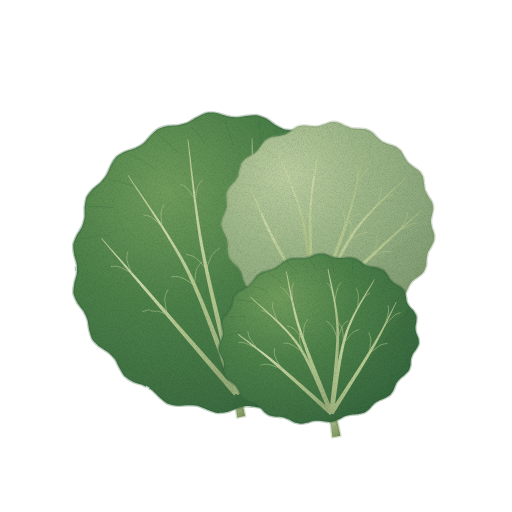
t = 0.00 s
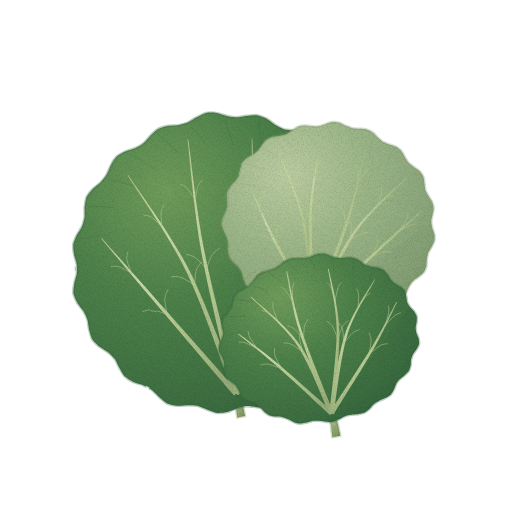
t = 1.43 s
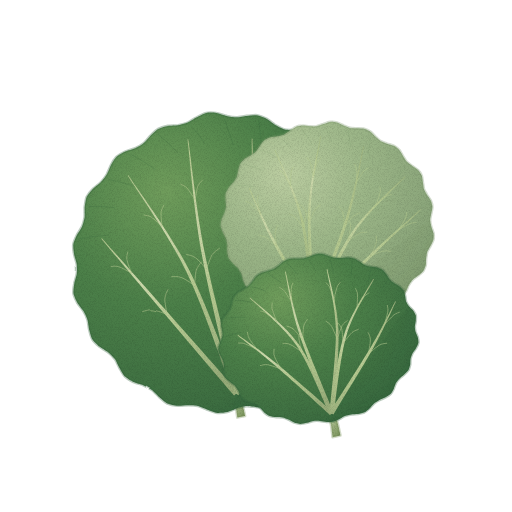
t = 2.85 s
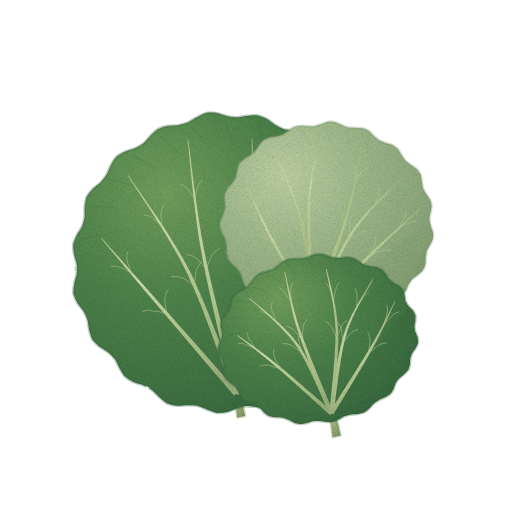
t = 3.80 s
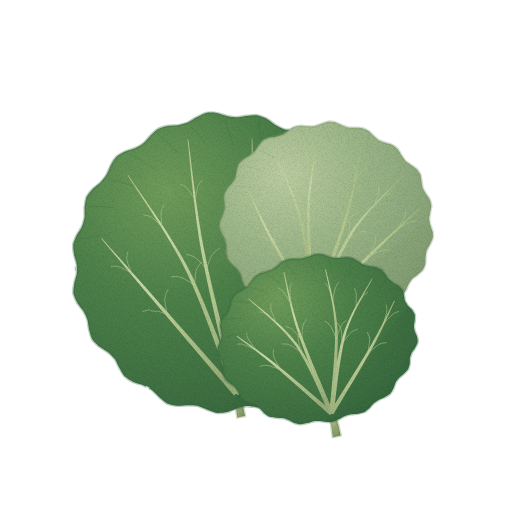
t = 4.75 s
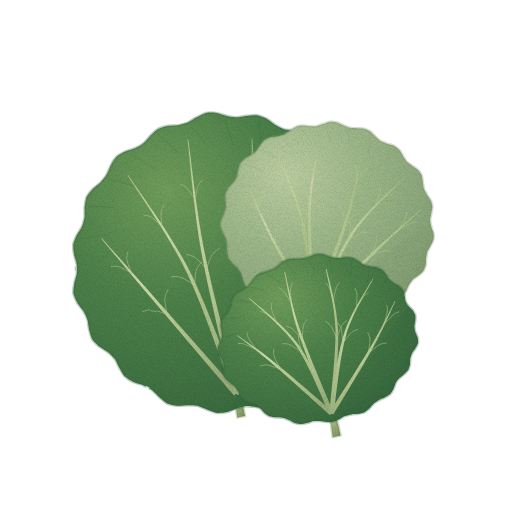
t = 6.18 s

The animated SVG that drew these frames (rendered in a browser with its animation timeline set to each time). Animation: 2 CSS @keyframes rules; one cycle of 7.60 s, repeats indefinitely.

<svg xmlns="http://www.w3.org/2000/svg" viewBox="0 0 512 512" role="img" aria-label="곰취 — 움직임, 윤곽 없는 수채" data-asset="watercolor-gomchwi-motion" data-food="gomchwi" data-style="watercolor" data-variant="motion" stroke-linecap="round" stroke-linejoin="round"><title>곰취</title><desc>둥글고 넓은 큰 잎 한 장 위에 작은 잎 두 장이 놓이고 굵은 연두색 잎맥이 방사형으로 퍼진다.</desc><style>[data-asset="watercolor-gomchwi-motion"] [data-part="leaf-2"]{transform-box:view-box;transform-origin:313.77768042720953px 311.1296759079288px;animation:watercolor-gomchwi-motion-m0 7.6s cubic-bezier(.37,0,.63,1) -1.064s infinite}[data-asset="watercolor-gomchwi-motion"] [data-part="leaf-3"]{transform-box:view-box;transform-origin:331.54482188033836px 413.4345602902903px;animation:watercolor-gomchwi-motion-m1 7.6s cubic-bezier(.37,0,.63,1) -4.636s infinite}@keyframes watercolor-gomchwi-motion-m0{0%,100%{rotate:0deg}25%{rotate:0.75deg}75%{rotate:-0.675deg}}@keyframes watercolor-gomchwi-motion-m1{0%,100%{rotate:0deg}25%{rotate:-0.6deg}75%{rotate:0.6deg}}@media (prefers-reduced-motion:reduce){[data-asset="watercolor-gomchwi-motion"] *{animation:none!important}}</style><defs><radialGradient id="watercolor-gomchwi-motion-g-stalk-soft" cx="0.3" cy="0.26" r="0.84"><stop offset="0" stop-color="#bacc9d"/><stop offset="0.45" stop-color="#96ac78"/><stop offset="0.86" stop-color="#849d66"/><stop offset="1" stop-color="#79935b"/></radialGradient><radialGradient id="watercolor-gomchwi-motion-g-leaf-soft" cx="0.3" cy="0.26" r="0.84"><stop offset="0" stop-color="#709d5c"/><stop offset="0.45" stop-color="#4c8049"/><stop offset="0.86" stop-color="#3d6e41"/><stop offset="1" stop-color="#33633c"/></radialGradient><clipPath id="watercolor-gomchwi-motion-clip0"><path d="M382.1 252.1 C382.6 254.2 382.9 259.8 382.7 262 C382.4 264.1 380.1 269.6 379.4 271.6 C378.8 273.7 377 279 376.7 281.1 C376.5 283.2 377 288.7 377.1 290.9 C377.2 293 378.1 298.9 377.8 301.1 C377.5 303.2 375.7 308.6 374.6 310.4 C373.5 312.3 369.1 316.7 367.7 318.4 C366.2 320.1 362.4 324.3 361.3 326.1 C360.3 328 358.7 333.2 358.1 335.3 C357.4 337.3 356.4 343.1 355.5 345.1 C354.6 347 351.4 351.7 349.9 353.2 C348.3 354.8 343.1 357.8 341.3 359 C339.5 360.3 334.7 363.3 333.2 364.8 C331.7 366.3 328.6 371 327.4 372.8 C326.2 374.6 323.4 380.1 322 381.8 C320.6 383.5 316.1 387.2 314.2 388.2 C312.2 389.2 306.2 390.5 304 391.1 C301.9 391.7 296.1 392.7 294.1 393.6 C292.1 394.4 287.4 397.4 285.6 398.6 C283.7 399.9 279.2 403.8 277.2 404.8 C275.3 405.9 269.8 407.8 267.6 408 C265.4 408.3 259.3 407.4 257 407.2 C254.8 407 249 406 246.8 406.1 C244.7 406.2 239.3 407.6 237.2 408.2 C235.1 408.9 229.5 411.5 227.3 412 C225.2 412.5 219.4 413.1 217.2 412.9 C215 412.6 209.5 410.4 207.4 409.7 C205.3 408.9 200.1 406.5 198 406 C195.9 405.5 190.3 405.2 188 405.2 C185.8 405.2 179.6 406 177.4 405.8 C175.1 405.6 169.3 404.4 167.4 403.5 C165.4 402.5 160.9 398.5 159.2 397 C157.6 395.5 153.6 391.1 151.9 389.9 C150.2 388.6 145.3 386.1 143.3 385.2 C141.3 384.4 135.4 382.9 133.4 382 C131.4 381 126.5 378.1 125 376.6 C123.4 375.1 120.6 369.9 119.5 368 C118.4 366.1 116.1 360.8 114.9 359.1 C113.6 357.4 109.7 353.6 108 352.3 C106.4 350.9 101 348 99.3 346.6 C97.6 345.2 93.4 341.1 92.3 339.3 C91.2 337.5 89.7 331.9 89.2 329.8 C88.7 327.7 88.1 321.9 87.5 319.9 C86.9 317.9 84.6 313 83.4 311.1 C82.3 309.3 78.4 304.7 77.3 302.8 C76.3 300.9 73.8 295.7 73.5 293.6 C73.1 291.5 73.9 285.7 74.3 283.5 C74.6 281.3 76.6 275.6 76.8 273.5 C77.1 271.4 77 266.1 76.7 264 C76.4 261.9 74.4 256.4 74.1 254.3 C73.7 252.2 73 246.5 73.3 244.5 C73.6 242.4 75.9 237.1 76.9 235.1 C77.8 233.2 81.2 228.4 82.1 226.4 C82.9 224.5 84.3 219.3 84.6 217.2 C84.9 215.1 84.5 209.2 84.7 207 C85 204.8 85.8 199 86.6 197 C87.5 195.1 91.2 190.6 92.8 189 C94.3 187.4 99.2 183.9 100.7 182.3 C102.2 180.8 105.6 176.5 106.7 174.6 C107.8 172.8 109.8 167.3 110.8 165.4 C111.8 163.4 114.8 158.4 116.3 156.9 C117.9 155.4 123.1 152.5 125.1 151.6 C127.2 150.6 133.2 149.1 135.2 148.2 C137.2 147.3 142 144.5 143.6 143.2 C145.3 141.8 148.9 137.3 150.5 135.7 C152 134.2 156.3 130 158.1 129 C160 127.9 165.7 126.3 167.8 125.9 C170 125.5 176.1 125.5 178.2 125.2 C180.4 124.8 185.7 123.5 187.7 122.6 C189.7 121.7 194.7 118.3 196.7 117.3 C198.7 116.2 204.1 113.4 206.2 112.9 C208.4 112.4 214.3 112.6 216.5 113 C218.7 113.3 224.5 115.5 226.7 115.9 C228.8 116.4 234.4 117.3 236.5 117.3 C238.7 117.3 244.4 116.1 246.7 115.9 C248.9 115.7 254.8 114.9 257 115.2 C259.1 115.5 264.6 117.7 266.5 118.7 C268.5 119.7 273.2 123.7 275 124.8 C276.9 125.9 281.8 128.6 283.8 129.2 C285.9 129.8 291.7 130.2 293.9 130.6 C296.2 131 302.3 131.7 304.3 132.5 C306.3 133.2 311.1 136.5 312.7 137.9 C314.3 139.4 317.7 144.3 319.1 145.9 C320.6 147.5 324.4 151.4 326.2 152.6 C327.9 153.9 333.3 156.2 335.3 157.2 C337.3 158.3 342.8 160.9 344.4 162.4 C346.1 163.8 349.4 168.5 350.4 170.4 C351.3 172.4 352.6 178.3 353.3 180.4 C354 182.5 355.8 187.7 356.9 189.5 C358 191.3 361.9 195.3 363.3 197 C364.7 198.6 368.9 202.9 369.9 204.7 C371 206.6 372.6 211.9 372.9 214.1 C373.2 216.2 372.6 222.1 372.7 224.2 C372.7 226.4 372.9 231.8 373.4 233.8 C373.9 235.8 376.6 240.8 377.5 242.8 C378.5 244.8 381.5 250.1 382.1 252.1Z"/></clipPath><radialGradient id="watercolor-gomchwi-motion-g-vein-soft" cx="0.3" cy="0.26" r="0.84"><stop offset="0" stop-color="#cedaad"/><stop offset="0.45" stop-color="#b5c990"/><stop offset="0.86" stop-color="#a2b782"/><stop offset="1" stop-color="#97ac79"/></radialGradient><radialGradient id="watercolor-gomchwi-motion-g-back-soft" cx="0.3" cy="0.26" r="0.84"><stop offset="0" stop-color="#bbcda1"/><stop offset="0.45" stop-color="#9cb688"/><stop offset="0.86" stop-color="#89a479"/><stop offset="1" stop-color="#7e996f"/></radialGradient><clipPath id="watercolor-gomchwi-motion-clip1"><path d="M433.4 240 C433.1 241.4 431.1 244.8 430.5 246.1 C429.8 247.4 427.8 250.6 427.3 251.9 C426.9 253.3 426.4 256.9 426.2 258.3 C426 259.8 426.1 263.8 425.8 265.2 C425.4 266.6 424 270.1 423.2 271.3 C422.3 272.5 419 275 417.9 275.9 C416.7 276.9 413.4 279.1 412.4 280.1 C411.4 281.2 409.4 284.2 408.7 285.5 C408 286.7 406.7 290.4 405.9 291.6 C405.1 292.8 402.7 295.8 401.5 296.7 C400.4 297.5 396.6 299 395.2 299.6 C393.8 300.2 390 301.4 388.8 302.2 C387.5 302.9 384.7 305.3 383.7 306.3 C382.7 307.4 380.3 310.7 379.1 311.7 C378 312.7 374.8 315 373.4 315.5 C372.1 316.1 368 316.5 366.4 316.7 C364.9 316.8 360.8 316.7 359.3 317 C357.9 317.2 354.3 318.4 352.9 319 C351.5 319.5 348 321.7 346.6 322.2 C345.2 322.7 341.3 323.7 339.8 323.7 C338.3 323.7 334.3 322.7 332.8 322.3 C331.3 321.9 327.4 320.3 325.9 320.1 C324.5 319.8 320.7 319.6 319.2 319.7 C317.7 319.8 313.7 320.8 312.2 320.9 C310.7 321 306.6 321.1 305.2 320.7 C303.7 320.4 300.1 318.5 298.8 317.8 C297.5 317 294.3 314.6 292.9 314 C291.6 313.4 288 312.2 286.5 311.9 C285 311.6 280.8 311.4 279.2 311.1 C277.7 310.8 273.7 309.7 272.4 309 C271.1 308.2 268.3 305.3 267.3 304.2 C266.3 303 264.2 299.6 263.2 298.5 C262.2 297.4 259.4 294.9 258.1 294.1 C256.9 293.3 253.2 291.6 251.9 290.8 C250.6 290 247.4 287.6 246.4 286.5 C245.5 285.4 243.9 281.8 243.3 280.4 C242.8 279 242 275.1 241.5 273.8 C240.9 272.5 239.1 269.3 238.2 268.2 C237.3 267.1 234.1 264.5 233.1 263.4 C232.1 262.3 229.4 259.2 228.8 257.9 C228.2 256.6 227.5 252.9 227.3 251.4 C227.2 250 227.5 246.1 227.4 244.7 C227.2 243.3 226.5 239.7 226 238.4 C225.5 237 223.4 233.6 222.9 232.2 C222.3 230.8 220.8 227.1 220.7 225.7 C220.6 224.3 221.3 220.5 221.7 219.1 C222.2 217.7 224.1 214.2 224.6 212.8 C225.1 211.4 226 208 226.1 206.6 C226.2 205.2 225.7 201.4 225.7 199.9 C225.6 198.5 225.5 194.6 225.9 193.3 C226.3 191.9 228.2 188.6 229 187.4 C229.8 186.2 232.8 183.4 233.7 182.3 C234.5 181.1 236.5 178.1 237 176.8 C237.5 175.5 238 171.6 238.4 170.2 C238.8 168.8 239.7 164.9 240.4 163.7 C241.1 162.4 243.8 159.7 245 158.8 C246.1 157.8 249.8 156 251 155.2 C252.3 154.4 255.3 152.2 256.3 151.1 C257.2 150.1 259.2 146.8 260.1 145.6 C261 144.4 263.3 141.2 264.5 140.3 C265.6 139.4 269.3 137.8 270.7 137.3 C272.2 136.9 276.5 136.5 278 136.2 C279.5 135.9 283.2 135 284.5 134.4 C285.8 133.8 288.9 131.5 290.1 130.6 C291.3 129.8 294.6 127.4 295.9 126.9 C297.3 126.3 301.2 125.6 302.7 125.6 C304.2 125.5 308.3 126.3 309.9 126.3 C311.4 126.4 315.2 126.5 316.6 126.3 C318.1 126 321.8 124.5 323.3 124.1 C324.7 123.6 328.6 122.1 330.2 121.9 C331.7 121.7 335.7 122.1 337.1 122.5 C338.6 122.9 342.3 124.9 343.7 125.5 C345.2 126 348.8 127.6 350.2 127.9 C351.7 128.2 355.6 128.2 357.2 128.3 C358.7 128.4 362.9 128.4 364.3 128.8 C365.8 129.2 369.4 130.9 370.6 131.7 C371.9 132.6 374.6 135.7 375.7 136.8 C376.9 137.8 379.7 140.4 380.9 141.2 C382.2 141.9 385.9 143.1 387.3 143.7 C388.7 144.2 392.8 145.2 394.2 145.9 C395.5 146.6 398.6 149.1 399.6 150.2 C400.5 151.3 402.3 154.8 403.1 156.1 C403.9 157.3 405.8 160.6 406.8 161.6 C407.8 162.7 411 164.9 412.2 165.9 C413.5 166.8 417.1 169 418.1 170.1 C419.2 171.1 421.3 174.4 421.9 175.8 C422.4 177.1 422.8 181.1 423 182.6 C423.3 184 423.6 187.8 424.1 189.2 C424.6 190.5 426.5 193.7 427.2 195 C428 196.2 430.4 199.5 431 200.8 C431.6 202.1 432.5 205.8 432.5 207.2 C432.5 208.7 431.5 212.5 431.3 213.9 C431 215.4 430.1 219 430.2 220.4 C430.2 221.8 431 225.4 431.4 226.8 C431.8 228.2 433.3 232 433.6 233.4 C433.8 234.8 433.8 238.6 433.4 240Z"/></clipPath><clipPath id="watercolor-gomchwi-motion-clip2"><path d="M415.7 321.2 C415.6 322.4 414.8 325.6 414.8 326.8 C414.8 328 415.3 331 415.6 332.1 C416 333.3 417.5 336.3 417.8 337.5 C418.1 338.7 418.6 341.9 418.3 343.1 C418.1 344.3 416.5 347.4 415.8 348.5 C415.2 349.7 412.9 352.5 412.3 353.7 C411.8 354.8 410.8 357.7 410.5 358.9 C410.3 360.1 410.4 363.4 410.2 364.6 C409.9 365.8 409.1 369 408.5 370.1 C407.8 371.1 405.2 373.7 404.2 374.6 C403.2 375.6 400.2 377.7 399.3 378.7 C398.3 379.6 396.4 382.2 395.8 383.3 C395.2 384.4 394.3 387.7 393.7 388.9 C393.1 390.1 391.4 393.1 390.5 394.1 C389.6 395 386.4 396.9 385.1 397.6 C383.9 398.3 380.2 399.6 379 400.3 C377.7 400.9 374.9 402.9 373.8 403.7 C372.8 404.6 370.5 407.4 369.5 408.4 C368.5 409.3 365.7 411.7 364.4 412.3 C363.2 412.9 359.4 413.7 357.9 414 C356.5 414.2 352.5 414.2 351.1 414.5 C349.7 414.7 346.2 415.5 344.9 416.1 C343.6 416.6 340.4 418.6 339.2 419.2 C337.9 419.8 334.4 421.4 333 421.7 C331.7 422 327.9 422 326.5 421.9 C325.1 421.8 321.4 421 320 420.9 C318.6 420.8 315 420.8 313.7 421 C312.3 421.2 308.5 422.5 307.1 422.8 C305.7 423.1 301.8 423.9 300.4 423.9 C299 423.9 295.4 422.9 294.1 422.5 C292.8 422 289.7 420.1 288.4 419.6 C287.2 419 284 417.9 282.6 417.6 C281.3 417.3 277.5 417.3 276.1 417.1 C274.6 416.9 270.8 416.5 269.6 416 C268.3 415.5 265.5 413.6 264.5 412.7 C263.5 411.9 261.5 409.1 260.5 408.2 C259.6 407.3 257.2 405.2 256.1 404.6 C255 403.9 251.5 402.9 250.2 402.4 C248.9 401.9 245.4 400.6 244.3 399.9 C243.3 399.2 241.1 396.7 240.4 395.7 C239.7 394.6 238.7 391.5 238.1 390.5 C237.5 389.4 235.9 386.8 235.1 385.9 C234.2 385 231.3 383 230.3 382.2 C229.3 381.3 226.4 379.1 225.7 378.1 C224.9 377.1 223.9 374.1 223.7 372.9 C223.4 371.7 223.8 368.3 223.8 367.1 C223.8 365.9 223.6 362.8 223.3 361.7 C223 360.5 221.4 357.8 220.9 356.7 C220.3 355.6 218.7 352.7 218.4 351.5 C218.2 350.4 218.4 347.2 218.6 346 C218.9 344.8 220.5 341.6 221 340.4 C221.4 339.3 222.4 336.3 222.5 335.1 C222.6 333.9 222 330.8 221.8 329.6 C221.6 328.4 220.9 325.1 221 323.9 C221.1 322.7 222.1 319.6 222.7 318.5 C223.3 317.4 225.8 314.7 226.6 313.6 C227.4 312.6 229.5 309.9 230 308.8 C230.6 307.7 231.3 304.5 231.6 303.3 C232 302.1 232.6 298.7 233.2 297.6 C233.8 296.5 236 293.8 237.1 292.9 C238.1 292 241.7 290.2 242.9 289.5 C244.1 288.7 247.3 286.9 248.3 286.1 C249.3 285.2 251.4 282.5 252.2 281.5 C253 280.5 254.9 277.5 255.8 276.5 C256.8 275.6 259.8 273.5 261 273 C262.3 272.4 266.2 271.5 267.5 271 C268.9 270.6 272.4 269.6 273.7 269 C274.9 268.4 277.7 266.2 278.8 265.4 C279.9 264.5 282.7 261.9 283.9 261.2 C285.1 260.5 288.6 259.1 290 258.8 C291.4 258.5 295.3 258.6 296.8 258.5 C298.2 258.5 301.9 258.6 303.3 258.4 C304.7 258.2 308.2 257.1 309.6 256.6 C310.9 256.2 314.5 254.6 315.9 254.3 C317.3 254 321.1 253.8 322.5 253.9 C323.9 254.1 327.5 255.4 328.8 255.9 C330.2 256.3 333.5 257.6 334.8 257.8 C336.2 258.1 339.8 258.1 341.2 258 C342.6 258 346.5 257.4 347.9 257.4 C349.4 257.4 353 258 354.3 258.4 C355.5 258.9 358.5 260.9 359.6 261.6 C360.7 262.3 363.4 264.3 364.6 264.9 C365.8 265.4 369.2 266.3 370.6 266.6 C372 266.9 375.9 267.2 377.3 267.6 C378.6 268 381.9 269.5 382.9 270.2 C384 271 385.9 273.8 386.6 274.8 C387.4 275.9 389 278.8 389.8 279.7 C390.6 280.6 393.2 282.6 394.3 283.3 C395.3 284 398.6 285.6 399.7 286.4 C400.7 287.2 403.1 289.6 403.7 290.6 C404.3 291.7 404.9 294.9 405.2 296.1 C405.5 297.3 405.7 300.5 406.1 301.6 C406.5 302.7 408.2 305.3 408.9 306.3 C409.7 307.3 412.3 309.6 413.1 310.6 C413.8 311.6 415.5 314.5 415.8 315.6 C416 316.8 415.8 320 415.7 321.2Z"/></clipPath><filter id="watercolor-gomchwi-motion-fx" filterUnits="userSpaceOnUse" x="0" y="0" width="512" height="512" color-interpolation-filters="sRGB"><feTurbulence type="fractalNoise" baseFrequency="0.05" numOctaves="2" seed="7" result="w"/><feDisplacementMap in="SourceGraphic" in2="w" scale="1.4" xChannelSelector="R" yChannelSelector="G" result="d"/><feTurbulence type="fractalNoise" baseFrequency="1.35" numOctaves="2" seed="3" result="n"/><feColorMatrix in="n" type="matrix" values="0 0 0 0 0 0 0 0 0 0 0 0 0 0 0 0.24 0 0 0 -0.101" result="na"/><feComposite in="na" in2="d" operator="in" result="g"/><feMerge><feMergeNode in="d"/><feMergeNode in="g"/></feMerge></filter></defs><g filter="url(#watercolor-gomchwi-motion-fx)"><g data-part="leaf-1"><path d="M237.3 417.6 Q236.2 405.7 233.2 394.3 L239.1 393.1 Q243.1 404.3 245.1 415.9Z" fill="url(#watercolor-gomchwi-motion-g-stalk-soft)" stroke="#79935b" stroke-width="2.6" stroke-opacity="0.32"/><path d="M382.1 252.1 C382.6 254.2 382.9 259.8 382.7 262 C382.4 264.1 380.1 269.6 379.4 271.6 C378.8 273.7 377 279 376.7 281.1 C376.5 283.2 377 288.7 377.1 290.9 C377.2 293 378.1 298.9 377.8 301.1 C377.5 303.2 375.7 308.6 374.6 310.4 C373.5 312.3 369.1 316.7 367.7 318.4 C366.2 320.1 362.4 324.3 361.3 326.1 C360.3 328 358.7 333.2 358.1 335.3 C357.4 337.3 356.4 343.1 355.5 345.1 C354.6 347 351.4 351.7 349.9 353.2 C348.3 354.8 343.1 357.8 341.3 359 C339.5 360.3 334.7 363.3 333.2 364.8 C331.7 366.3 328.6 371 327.4 372.8 C326.2 374.6 323.4 380.1 322 381.8 C320.6 383.5 316.1 387.2 314.2 388.2 C312.2 389.2 306.2 390.5 304 391.1 C301.9 391.7 296.1 392.7 294.1 393.6 C292.1 394.4 287.4 397.4 285.6 398.6 C283.7 399.9 279.2 403.8 277.2 404.8 C275.3 405.9 269.8 407.8 267.6 408 C265.4 408.3 259.3 407.4 257 407.2 C254.8 407 249 406 246.8 406.1 C244.7 406.2 239.3 407.6 237.2 408.2 C235.1 408.9 229.5 411.5 227.3 412 C225.2 412.5 219.4 413.1 217.2 412.9 C215 412.6 209.5 410.4 207.4 409.7 C205.3 408.9 200.1 406.5 198 406 C195.9 405.5 190.3 405.2 188 405.2 C185.8 405.2 179.6 406 177.4 405.8 C175.1 405.6 169.3 404.4 167.4 403.5 C165.4 402.5 160.9 398.5 159.2 397 C157.6 395.5 153.6 391.1 151.9 389.9 C150.2 388.6 145.3 386.1 143.3 385.2 C141.3 384.4 135.4 382.9 133.4 382 C131.4 381 126.5 378.1 125 376.6 C123.4 375.1 120.6 369.9 119.5 368 C118.4 366.1 116.1 360.8 114.9 359.1 C113.6 357.4 109.7 353.6 108 352.3 C106.4 350.9 101 348 99.3 346.6 C97.6 345.2 93.4 341.1 92.3 339.3 C91.2 337.5 89.7 331.9 89.2 329.8 C88.7 327.7 88.1 321.9 87.5 319.9 C86.9 317.9 84.6 313 83.4 311.1 C82.3 309.3 78.4 304.7 77.3 302.8 C76.3 300.9 73.8 295.7 73.5 293.6 C73.1 291.5 73.9 285.7 74.3 283.5 C74.6 281.3 76.6 275.6 76.8 273.5 C77.1 271.4 77 266.1 76.7 264 C76.4 261.9 74.4 256.4 74.1 254.3 C73.7 252.2 73 246.5 73.3 244.5 C73.6 242.4 75.9 237.1 76.9 235.1 C77.8 233.2 81.2 228.4 82.1 226.4 C82.9 224.5 84.3 219.3 84.6 217.2 C84.9 215.1 84.5 209.2 84.7 207 C85 204.8 85.8 199 86.6 197 C87.5 195.1 91.2 190.6 92.8 189 C94.3 187.4 99.2 183.9 100.7 182.3 C102.2 180.8 105.6 176.5 106.7 174.6 C107.8 172.8 109.8 167.3 110.8 165.4 C111.8 163.4 114.8 158.4 116.3 156.9 C117.9 155.4 123.1 152.5 125.1 151.6 C127.2 150.6 133.2 149.1 135.2 148.2 C137.2 147.3 142 144.5 143.6 143.2 C145.3 141.8 148.9 137.3 150.5 135.7 C152 134.2 156.3 130 158.1 129 C160 127.9 165.7 126.3 167.8 125.9 C170 125.5 176.1 125.5 178.2 125.2 C180.4 124.8 185.7 123.5 187.7 122.6 C189.7 121.7 194.7 118.3 196.7 117.3 C198.7 116.2 204.1 113.4 206.2 112.9 C208.4 112.4 214.3 112.6 216.5 113 C218.7 113.3 224.5 115.5 226.7 115.9 C228.8 116.4 234.4 117.3 236.5 117.3 C238.7 117.3 244.4 116.1 246.7 115.9 C248.9 115.7 254.8 114.9 257 115.2 C259.1 115.5 264.6 117.7 266.5 118.7 C268.5 119.7 273.2 123.7 275 124.8 C276.9 125.9 281.8 128.6 283.8 129.2 C285.9 129.8 291.7 130.2 293.9 130.6 C296.2 131 302.3 131.7 304.3 132.5 C306.3 133.2 311.1 136.5 312.7 137.9 C314.3 139.4 317.7 144.3 319.1 145.9 C320.6 147.5 324.4 151.4 326.2 152.6 C327.9 153.9 333.3 156.2 335.3 157.2 C337.3 158.3 342.8 160.9 344.4 162.4 C346.1 163.8 349.4 168.5 350.4 170.4 C351.3 172.4 352.6 178.3 353.3 180.4 C354 182.5 355.8 187.7 356.9 189.5 C358 191.3 361.9 195.3 363.3 197 C364.7 198.6 368.9 202.9 369.9 204.7 C371 206.6 372.6 211.9 372.9 214.1 C373.2 216.2 372.6 222.1 372.7 224.2 C372.7 226.4 372.9 231.8 373.4 233.8 C373.9 235.8 376.6 240.8 377.5 242.8 C378.5 244.8 381.5 250.1 382.1 252.1Z" fill="url(#watercolor-gomchwi-motion-g-leaf-soft)" stroke="#33633c" stroke-width="2.6" stroke-opacity="0.32"/><g clip-path="url(#watercolor-gomchwi-motion-clip0)"><path d="M236.2 393.7 C258.9 365.4 349.8 250.1 372.7 223.7 C395.7 197.2 372.7 231.4 373.8 235.1 C374.9 238.8 377.7 242.2 379.3 245.9 C380.8 249.6 382.8 253.5 383 257.3 C383.2 261.2 381.5 265.2 380.5 269 C379.4 272.9 377.4 276.5 376.8 280.3 C376.3 284.2 377.2 288.1 377.3 292.1 C377.3 296.1 378.3 300.4 377.3 304.2 C376.3 307.9 373.7 311.4 371.3 314.6 C368.9 317.9 365.1 320.5 362.9 323.8 C360.7 327 359.6 330.6 358.3 334.3 C357 338 356.9 342.5 355.1 346 C353.3 349.5 350.5 352.5 347.5 355.1 C344.5 357.7 340.1 359.2 337 361.6 C334 364.1 331.4 366.8 329 370 C326.6 373.2 325.3 377.7 322.7 380.8 C320.1 383.9 317 386.7 313.4 388.5 C309.9 390.3 305.1 390.4 301.2 391.6 C297.3 392.8 293.5 393.7 289.9 395.6 C286.4 397.5 283.6 400.9 280.1 402.9 C276.6 404.9 273 407.2 269 407.9 C265.1 408.6 260.6 407.4 256.5 407.1 C252.3 406.9 248.3 405.8 244.4 406.3 C240.5 406.8 234.2 412.1 232.9 410 C231.5 407.9 235.6 396.4 236.2 393.7 C236.7 391 213.4 422.1 236.2 393.7Z" fill="#33633c" opacity="0.22"/><path d="M238.3 391.9 C225.1 377.1 182.1 328.6 159.4 302.9 C136.7 277.3 111.5 249 101.9 238.2 L101.3 238.7 C110.6 249.8 134.8 278.9 157 305 C179.1 331.2 221.2 380.5 234.1 395.5Z" fill="url(#watercolor-gomchwi-motion-g-vein-soft)"/><path d="M238.8 392.7 C230.5 372.3 207.8 306.7 189.4 270.5 C171 234.2 138.6 191 128.4 175.2 L127.7 175.6 C137.5 191.6 168.9 235.4 186.5 271.9 C204.2 308.4 225.7 374.3 233.6 394.7Z" fill="url(#watercolor-gomchwi-motion-g-vein-soft)"/><path d="M238.9 393.1 C233.2 369.6 213.1 294.5 204.6 252.3 C196.2 210 191 158.3 188.3 139.5 L187.5 139.6 C189.8 158.5 193.8 210.4 201.5 252.9 C209.2 295.3 228.1 370.8 233.4 394.4Z" fill="url(#watercolor-gomchwi-motion-g-vein-soft)"/><path d="M238.9 394 C241.5 370.4 251.8 294.8 254 252.3 C256.3 209.8 252.7 157.8 252.5 138.8 L251.7 138.8 C251.5 157.7 253.9 209.7 250.8 252.1 C247.8 294.5 236.3 369.8 233.4 393.4Z" fill="url(#watercolor-gomchwi-motion-g-vein-soft)"/><path d="M238.9 394.5 C244.5 373.6 259.5 306.7 272.9 269.4 C286.4 232.2 312 187.5 319.8 171.1 L319 170.8 C310.9 187 284.2 231.3 269.9 268.3 C255.7 305.3 239.5 372.2 233.5 393Z" fill="url(#watercolor-gomchwi-motion-g-vein-soft)"/><path d="M238.5 395.3 C249.9 377.9 287.7 321.6 307.1 291.1 C326.6 260.6 347 225.3 355 212.2 L354.3 211.8 C346 224.7 324.5 259.3 304.5 289.3 C284.4 319.4 245.6 375 233.8 392.1Z" fill="url(#watercolor-gomchwi-motion-g-vein-soft)"/><path d="M167 314.2 C164.6 313.5 156.3 310.3 152.2 309.9 C148.1 309.4 144.2 311.3 142.6 311.6" fill="none" stroke="#b5c990" stroke-width="0.7" opacity="0.82"/><path d="M167 314.2 C166.7 311.6 164.7 303 164.8 298.9 C165 294.8 167.4 291.2 167.9 289.6" fill="none" stroke="#b5c990" stroke-width="0.7" opacity="0.82"/><path d="M131.3 272.9 C129.2 271.9 122 267.7 118.6 266.7 C115.3 265.6 112.4 266.5 111.2 266.5" fill="none" stroke="#b5c990" stroke-width="0.7" opacity="0.82"/><path d="M131.3 272.9 C130.6 270.7 127.5 262.9 126.9 259.5 C126.3 256 127.7 253.3 127.8 252.1" fill="none" stroke="#b5c990" stroke-width="0.7" opacity="0.82"/><path d="M194.6 285.4 C192.4 284.1 185.2 278.9 181.3 277.5 C177.5 276 173.2 276.8 171.6 276.7" fill="none" stroke="#b5c990" stroke-width="0.7" opacity="0.82"/><path d="M194.6 285.4 C194.9 282.9 195.2 274 196.3 270.1 C197.5 266.1 200.7 263.2 201.6 261.9" fill="none" stroke="#b5c990" stroke-width="0.7" opacity="0.82"/><path d="M162 226.3 C160.2 224.8 154.3 219 151.3 217.1 C148.3 215.2 145.3 215.4 144.1 215.1" fill="none" stroke="#b5c990" stroke-width="0.7" opacity="0.82"/><path d="M162 226.3 C161.8 224 160.8 215.7 161.1 212.2 C161.5 208.7 163.4 206.5 163.9 205.3" fill="none" stroke="#b5c990" stroke-width="0.7" opacity="0.82"/><path d="M206.4 269.1 C204.6 267.2 199.1 260.3 195.8 257.9 C192.5 255.4 188.2 255.1 186.6 254.5" fill="none" stroke="#b5c990" stroke-width="0.7" opacity="0.82"/><path d="M206.4 269.1 C207.4 266.7 210 258.2 212.2 254.7 C214.4 251.3 218.3 249.4 219.5 248.3" fill="none" stroke="#b5c990" stroke-width="0.7" opacity="0.82"/><path d="M195 199.9 C193.7 197.9 189.5 190.8 187.2 188.2 C184.8 185.6 181.9 184.9 180.8 184.3" fill="none" stroke="#b5c990" stroke-width="0.7" opacity="0.82"/><path d="M195 199.9 C195.5 197.6 196.7 189.4 198 186.1 C199.2 182.8 201.7 181.2 202.4 180.2" fill="none" stroke="#b5c990" stroke-width="0.7" opacity="0.82"/><path d="M251.1 268.8 C249.9 266.5 246.2 258.4 243.6 255.3 C241 252.1 236.9 250.7 235.6 249.7" fill="none" stroke="#b5c990" stroke-width="0.7" opacity="0.82"/><path d="M251.1 268.8 C252.7 266.7 257.3 259.1 260.3 256.3 C263.3 253.5 267.5 252.6 269 251.8" fill="none" stroke="#b5c990" stroke-width="0.7" opacity="0.82"/><path d="M253.5 199.4 C252.7 197.2 250.4 189.2 248.8 186.1 C247.1 183 244.5 181.6 243.6 180.7" fill="none" stroke="#b5c990" stroke-width="0.7" opacity="0.82"/><path d="M253.5 199.4 C254.5 197.3 257.7 189.6 259.8 186.7 C261.8 183.9 264.6 182.9 265.6 182.1" fill="none" stroke="#b5c990" stroke-width="0.7" opacity="0.82"/><path d="M266.4 283.4 C265.9 280.9 264.7 272.1 263.1 268.3 C261.6 264.5 258 262 257 260.7" fill="none" stroke="#b5c990" stroke-width="0.7" opacity="0.82"/><path d="M266.4 283.4 C268.5 281.9 275.1 276 278.8 274.1 C282.4 272.3 286.8 272.7 288.4 272.4" fill="none" stroke="#b5c990" stroke-width="0.7" opacity="0.82"/><path d="M292 223.1 C291.9 220.7 292.1 212.4 291.4 209 C290.7 205.5 288.6 203.5 288 202.4" fill="none" stroke="#b5c990" stroke-width="0.7" opacity="0.82"/><path d="M292 223.1 C293.6 221.4 298.9 215 301.7 212.8 C304.5 210.6 307.5 210.5 308.6 210.1" fill="none" stroke="#b5c990" stroke-width="0.7" opacity="0.82"/><path d="M298 302.1 C298 299.5 298.8 290.7 298.1 286.7 C297.4 282.6 294.5 279.4 293.8 277.9" fill="none" stroke="#b5c990" stroke-width="0.7" opacity="0.82"/><path d="M298 302.1 C300.3 301.1 308.1 296.8 312.1 295.8 C316 294.8 320.2 296.1 321.8 296.2" fill="none" stroke="#b5c990" stroke-width="0.7" opacity="0.82"/><path d="M329.2 253.3 C329.6 251 331.6 243 331.7 239.4 C331.8 235.9 330.1 233.4 329.8 232.3" fill="none" stroke="#b5c990" stroke-width="0.7" opacity="0.82"/><path d="M329.2 253.3 C331.1 252 337.7 247 340.9 245.5 C344.1 243.9 347 244.5 348.2 244.3" fill="none" stroke="#b5c990" stroke-width="0.7" opacity="0.82"/><path d="M79.9 238.7 Q94.3 235.9 108.7 235" fill="none" stroke="#33633c" stroke-width="0.7" opacity="0.3"/><path d="M89.1 206.6 Q101.7 206.1 114.3 207.6" fill="none" stroke="#33633c" stroke-width="0.7" opacity="0.3"/><path d="M109 179.6 Q120.6 181.6 132.2 185.5" fill="none" stroke="#33633c" stroke-width="0.7" opacity="0.3"/><path d="M130.5 154.1 Q142.7 160.6 154.9 169" fill="none" stroke="#33633c" stroke-width="0.7" opacity="0.3"/><path d="M158.1 134.3 Q167.8 142.3 177.5 152.2" fill="none" stroke="#33633c" stroke-width="0.7" opacity="0.3"/><path d="M191.2 125.6 Q198 133.6 204.9 143.5" fill="none" stroke="#33633c" stroke-width="0.7" opacity="0.3"/><path d="M224.5 119.7 Q229 131.4 233.5 145" fill="none" stroke="#33633c" stroke-width="0.7" opacity="0.3"/><path d="M258.9 120.2 Q260.2 133 261.6 147.8" fill="none" stroke="#33633c" stroke-width="0.7" opacity="0.3"/><path d="M289.9 134.4 Q289.3 144.7 288.6 156.9" fill="none" stroke="#33633c" stroke-width="0.7" opacity="0.3"/><path d="M318.3 151.7 Q314.2 162.5 310 175.2" fill="none" stroke="#33633c" stroke-width="0.7" opacity="0.3"/><path d="M346 171.7 Q337.5 182.5 329.1 195.3" fill="none" stroke="#33633c" stroke-width="0.7" opacity="0.3"/><path d="M361.6 201.4 Q352.9 209.1 344.2 218.8" fill="none" stroke="#33633c" stroke-width="0.7" opacity="0.3"/></g></g><g data-part="leaf-2"><path d="M314.9 335 Q313.8 323.2 310.8 311.8 L316.7 310.5 Q320.7 321.7 322.7 333.3Z" fill="url(#watercolor-gomchwi-motion-g-stalk-soft)" stroke="#79935b" stroke-width="2.6" stroke-opacity="0.32"/><path d="M433.4 240 C433.1 241.4 431.1 244.8 430.5 246.1 C429.8 247.4 427.8 250.6 427.3 251.9 C426.9 253.3 426.4 256.9 426.2 258.3 C426 259.8 426.1 263.8 425.8 265.2 C425.4 266.6 424 270.1 423.2 271.3 C422.3 272.5 419 275 417.9 275.9 C416.7 276.9 413.4 279.1 412.4 280.1 C411.4 281.2 409.4 284.2 408.7 285.5 C408 286.7 406.7 290.4 405.9 291.6 C405.1 292.8 402.7 295.8 401.5 296.7 C400.4 297.5 396.6 299 395.2 299.6 C393.8 300.2 390 301.4 388.8 302.2 C387.5 302.9 384.7 305.3 383.7 306.3 C382.7 307.4 380.3 310.7 379.1 311.7 C378 312.7 374.8 315 373.4 315.5 C372.1 316.1 368 316.5 366.4 316.7 C364.9 316.8 360.8 316.7 359.3 317 C357.9 317.2 354.3 318.4 352.9 319 C351.5 319.5 348 321.7 346.6 322.2 C345.2 322.7 341.3 323.7 339.8 323.7 C338.3 323.7 334.3 322.7 332.8 322.3 C331.3 321.9 327.4 320.3 325.9 320.1 C324.5 319.8 320.7 319.6 319.2 319.7 C317.7 319.8 313.7 320.8 312.2 320.9 C310.7 321 306.6 321.1 305.2 320.7 C303.7 320.4 300.1 318.5 298.8 317.8 C297.5 317 294.3 314.6 292.9 314 C291.6 313.4 288 312.2 286.5 311.9 C285 311.6 280.8 311.4 279.2 311.1 C277.7 310.8 273.7 309.7 272.4 309 C271.1 308.2 268.3 305.3 267.3 304.2 C266.3 303 264.2 299.6 263.2 298.5 C262.2 297.4 259.4 294.9 258.1 294.1 C256.9 293.3 253.2 291.6 251.9 290.8 C250.6 290 247.4 287.6 246.4 286.5 C245.5 285.4 243.9 281.8 243.3 280.4 C242.8 279 242 275.1 241.5 273.8 C240.9 272.5 239.1 269.3 238.2 268.2 C237.3 267.1 234.1 264.5 233.1 263.4 C232.1 262.3 229.4 259.2 228.8 257.9 C228.2 256.6 227.5 252.9 227.3 251.4 C227.2 250 227.5 246.1 227.4 244.7 C227.2 243.3 226.5 239.7 226 238.4 C225.5 237 223.4 233.6 222.9 232.2 C222.3 230.8 220.8 227.1 220.7 225.7 C220.6 224.3 221.3 220.5 221.7 219.1 C222.2 217.7 224.1 214.2 224.6 212.8 C225.1 211.4 226 208 226.1 206.6 C226.2 205.2 225.7 201.4 225.7 199.9 C225.6 198.5 225.5 194.6 225.9 193.3 C226.3 191.9 228.2 188.6 229 187.4 C229.8 186.2 232.8 183.4 233.7 182.3 C234.5 181.1 236.5 178.1 237 176.8 C237.5 175.5 238 171.6 238.4 170.2 C238.8 168.8 239.7 164.9 240.4 163.7 C241.1 162.4 243.8 159.7 245 158.8 C246.1 157.8 249.8 156 251 155.2 C252.3 154.4 255.3 152.2 256.3 151.1 C257.2 150.1 259.2 146.8 260.1 145.6 C261 144.4 263.3 141.2 264.5 140.3 C265.6 139.4 269.3 137.8 270.7 137.3 C272.2 136.9 276.5 136.5 278 136.2 C279.5 135.9 283.2 135 284.5 134.4 C285.8 133.8 288.9 131.5 290.1 130.6 C291.3 129.8 294.6 127.4 295.9 126.9 C297.3 126.3 301.2 125.6 302.7 125.6 C304.2 125.5 308.3 126.3 309.9 126.3 C311.4 126.4 315.2 126.5 316.6 126.3 C318.1 126 321.8 124.5 323.3 124.1 C324.7 123.6 328.6 122.1 330.2 121.9 C331.7 121.7 335.7 122.1 337.1 122.5 C338.6 122.9 342.3 124.9 343.7 125.5 C345.2 126 348.8 127.6 350.2 127.9 C351.7 128.2 355.6 128.2 357.2 128.3 C358.7 128.4 362.9 128.4 364.3 128.8 C365.8 129.2 369.4 130.9 370.6 131.7 C371.9 132.6 374.6 135.7 375.7 136.8 C376.9 137.8 379.7 140.4 380.9 141.2 C382.2 141.9 385.9 143.1 387.3 143.7 C388.7 144.2 392.8 145.2 394.2 145.9 C395.5 146.6 398.6 149.1 399.6 150.2 C400.5 151.3 402.3 154.8 403.1 156.1 C403.9 157.3 405.8 160.6 406.8 161.6 C407.8 162.7 411 164.9 412.2 165.9 C413.5 166.8 417.1 169 418.1 170.1 C419.2 171.1 421.3 174.4 421.9 175.8 C422.4 177.1 422.8 181.1 423 182.6 C423.3 184 423.6 187.8 424.1 189.2 C424.6 190.5 426.5 193.7 427.2 195 C428 196.2 430.4 199.5 431 200.8 C431.6 202.1 432.5 205.8 432.5 207.2 C432.5 208.7 431.5 212.5 431.3 213.9 C431 215.4 430.1 219 430.2 220.4 C430.2 221.8 431 225.4 431.4 226.8 C431.8 228.2 433.3 232 433.6 233.4 C433.8 234.8 433.8 238.6 433.4 240Z" fill="url(#watercolor-gomchwi-motion-g-back-soft)" stroke="#7e996f" stroke-width="2.6" stroke-opacity="0.32"/><g clip-path="url(#watercolor-gomchwi-motion-clip1)"><path d="M313.8 311.1 C333.2 296 410.5 234 430.2 220.1 C449.8 206.1 431.1 225.1 431.7 227.7 C432.3 230.3 433.8 233.1 433.9 235.7 C433.9 238.3 433.1 240.9 432.1 243.3 C431.1 245.8 429 247.9 428 250.3 C427 252.7 426.6 255.2 426.2 257.8 C425.8 260.4 426.4 263.5 425.6 266 C424.9 268.5 423.5 270.9 421.7 272.9 C419.9 274.9 416.9 276.2 414.9 278 C412.9 279.8 411.1 281.6 409.6 283.8 C408.2 285.9 407.7 288.8 406.2 291 C404.8 293.2 403.1 295.5 401 297 C398.8 298.6 395.7 299.1 393.2 300.3 C390.7 301.4 388.2 302.3 386.1 303.9 C384 305.6 382.6 308.1 380.6 310 C378.7 311.9 376.7 314.1 374.2 315.2 C371.8 316.3 368.7 316.3 365.9 316.7 C363.1 317 360.2 316.7 357.5 317.3 C354.9 317.9 352.6 319.5 350 320.5 C347.4 321.5 344.9 323.2 342.2 323.6 C339.5 323.9 336.5 323.2 333.8 322.6 C331 322 328.3 320.4 325.6 320 C322.9 319.5 320.2 319.8 317.5 320 C314.7 320.2 309.6 322.6 309 321.2 C308.4 319.7 313 312.8 313.8 311.1 C314.6 309.5 294.4 326.3 313.8 311.1Z" fill="#7e996f" opacity="0.22"/><path d="M315.6 310.1 C308.6 298 284.4 257.9 273.4 237.6 C262.4 217.2 253.6 196.3 249.7 188 L248.9 188.3 C252.6 196.7 260.6 218.1 271.1 238.8 C281.6 259.4 305.1 300 311.9 312.2Z" fill="url(#watercolor-gomchwi-motion-g-vein-soft)"/><path d="M315.9 310.9 C313.7 295.4 309.6 244.9 302.9 218.1 C296.1 191.3 280 161.3 275.4 150 L274.7 150.3 C278.9 161.7 294.2 191.9 300.4 218.7 C306.6 245.6 309.8 296 311.6 311.4Z" fill="url(#watercolor-gomchwi-motion-g-vein-soft)"/><path d="M315.9 311 C315.1 294.4 309.8 240.3 310.7 211.2 C311.6 182 319.5 148.7 321.2 136.2 L320.4 136 C318.4 148.6 309.6 181.9 308.2 211.1 C306.7 240.3 311.1 294.5 311.6 311.2Z" fill="url(#watercolor-gomchwi-motion-g-vein-soft)"/><path d="M315.8 311.9 C321.3 296 340.9 244.4 349 216.8 C357 189.2 361.6 158.1 364.1 146.4 L363.3 146.2 C360.5 157.8 355.1 188.7 346.5 216 C337.9 243.4 317.5 294.7 311.8 310.4Z" fill="url(#watercolor-gomchwi-motion-g-vein-soft)"/><path d="M315.7 312.1 C322.2 298.9 339.4 255.4 354.4 232.9 C369.4 210.4 397 186.2 405.6 176.9 L405 176.3 C396.2 185.5 367.8 209.1 352.3 231.5 C336.8 253.8 318.6 297 311.9 310.2Z" fill="url(#watercolor-gomchwi-motion-g-vein-soft)"/><path d="M315.3 312.7 C325.8 302.3 360.7 267.4 378.4 250.3 C396.1 233.2 414.1 216.6 421.2 209.9 L420.7 209.3 C413.4 215.8 394.7 231.7 376.6 248.4 C358.6 265.1 323 299.4 312.3 309.6Z" fill="url(#watercolor-gomchwi-motion-g-vein-soft)"/><path d="M276.6 246.3 C274.8 244.8 268.8 239.1 265.9 237.3 C262.9 235.5 260 235.7 258.9 235.3" fill="none" stroke="#b5c990" stroke-width="0.7" opacity="0.82"/><path d="M276.6 246.3 C276.4 244 275.1 235.8 275.3 232.4 C275.5 228.9 277.3 226.6 277.7 225.5" fill="none" stroke="#b5c990" stroke-width="0.7" opacity="0.82"/><path d="M260.6 214.1 C259.1 212.5 253.9 206.4 251.5 204.2 C249.1 202.1 247 201.9 246.1 201.4" fill="none" stroke="#b5c990" stroke-width="0.7" opacity="0.82"/><path d="M260.6 214.1 C260.1 211.9 258.1 204.2 257.7 201 C257.3 197.8 258.3 195.9 258.5 194.9" fill="none" stroke="#b5c990" stroke-width="0.7" opacity="0.82"/><path d="M303.8 229 C302.5 227.1 298 220.1 295.6 217.6 C293.2 215.1 290.3 214.6 289.3 214" fill="none" stroke="#b5c990" stroke-width="0.7" opacity="0.82"/><path d="M303.8 229 C304.2 226.7 304.9 218.4 306 215.1 C307 211.8 309.3 210 310 209" fill="none" stroke="#b5c990" stroke-width="0.7" opacity="0.82"/><path d="M290.7 186.1 C289.7 184.1 286.1 176.9 284.3 174.2 C282.5 171.6 280.5 170.9 279.7 170.2" fill="none" stroke="#b5c990" stroke-width="0.7" opacity="0.82"/><path d="M290.7 186.1 C290.8 183.8 290.7 175.8 291.1 172.6 C291.5 169.4 293 167.9 293.3 166.9" fill="none" stroke="#b5c990" stroke-width="0.7" opacity="0.82"/><path d="M309.3 222.6 C308.5 220.4 306.1 212.5 304.5 209.4 C302.8 206.3 300.2 205 299.3 204.2" fill="none" stroke="#b5c990" stroke-width="0.7" opacity="0.82"/><path d="M309.3 222.6 C310.2 220.5 313.2 212.7 315.1 209.8 C317 206.9 319.7 205.8 320.6 205" fill="none" stroke="#b5c990" stroke-width="0.7" opacity="0.82"/><path d="M313.4 175.7 C312.9 173.5 311.5 165.6 310.4 162.6 C309.4 159.5 307.7 158.3 307.1 157.4" fill="none" stroke="#b5c990" stroke-width="0.7" opacity="0.82"/><path d="M313.4 175.7 C314.1 173.6 316.1 165.8 317.4 162.9 C318.7 159.9 320.5 158.8 321.1 158" fill="none" stroke="#b5c990" stroke-width="0.7" opacity="0.82"/><path d="M344.3 227.2 C344.1 224.9 343.8 216.6 343 213.3 C342.1 209.9 339.9 208 339.3 206.9" fill="none" stroke="#b5c990" stroke-width="0.7" opacity="0.82"/><path d="M344.3 227.2 C345.8 225.4 350.6 218.7 353.2 216.3 C355.7 214 358.6 213.6 359.7 213.1" fill="none" stroke="#b5c990" stroke-width="0.7" opacity="0.82"/><path d="M356.2 183.2 C356.3 181 356.9 173 356.6 169.8 C356.4 166.6 355 164.9 354.7 164" fill="none" stroke="#b5c990" stroke-width="0.7" opacity="0.82"/><path d="M356.2 183.2 C357.4 181.3 361.3 174.3 363.3 171.8 C365.3 169.3 367.3 168.7 368.1 168" fill="none" stroke="#b5c990" stroke-width="0.7" opacity="0.82"/><path d="M347.8 241.1 C348.3 238.8 350.5 230.8 350.7 227.3 C350.9 223.8 349.4 221.4 349.1 220.2" fill="none" stroke="#b5c990" stroke-width="0.7" opacity="0.82"/><path d="M347.8 241.1 C349.7 239.8 356.3 234.8 359.5 233.3 C362.6 231.8 365.5 232.4 366.7 232.2" fill="none" stroke="#b5c990" stroke-width="0.7" opacity="0.82"/><path d="M375.7 205.6 C376.5 203.5 379.4 196 380.1 192.9 C380.9 189.7 380.1 187.8 380 186.8" fill="none" stroke="#b5c990" stroke-width="0.7" opacity="0.82"/><path d="M375.7 205.6 C377.4 204.1 383.3 198.6 385.9 196.8 C388.6 195 390.7 195 391.6 194.6" fill="none" stroke="#b5c990" stroke-width="0.7" opacity="0.82"/><path d="M370.4 256.1 C371.4 254 375.2 246.7 376.2 243.3 C377.1 240 376.2 237.2 376.2 236" fill="none" stroke="#b5c990" stroke-width="0.7" opacity="0.82"/><path d="M370.4 256.1 C372.6 255.3 380.1 251.8 383.5 251.1 C386.9 250.3 389.6 251.4 390.8 251.5" fill="none" stroke="#b5c990" stroke-width="0.7" opacity="0.82"/><path d="M398.4 230 C399.6 228.1 404.1 221.4 405.5 218.5 C406.9 215.6 406.5 213.5 406.7 212.5" fill="none" stroke="#b5c990" stroke-width="0.7" opacity="0.82"/><path d="M398.4 230 C400.4 228.9 407.3 224.8 410.3 223.6 C413.3 222.4 415.3 222.8 416.3 222.7" fill="none" stroke="#b5c990" stroke-width="0.7" opacity="0.82"/><path d="M235.1 185 Q244.5 184.9 253.8 186.7" fill="none" stroke="#7e996f" stroke-width="0.7" opacity="0.3"/><path d="M243.7 164.3 Q252.9 166.2 262.1 170.1" fill="none" stroke="#7e996f" stroke-width="0.7" opacity="0.3"/><path d="M261.1 149.5 Q268.4 152.1 275.7 156.8" fill="none" stroke="#7e996f" stroke-width="0.7" opacity="0.3"/><path d="M281 138.6 Q287.6 143.5 294.2 150.5" fill="none" stroke="#7e996f" stroke-width="0.7" opacity="0.3"/><path d="M301.7 128.6 Q307 135.6 312.3 144.6" fill="none" stroke="#7e996f" stroke-width="0.7" opacity="0.3"/><path d="M325.1 126.3 Q328.4 132.7 331.6 141" fill="none" stroke="#7e996f" stroke-width="0.7" opacity="0.3"/><path d="M348.1 130.4 Q349.4 137.4 350.7 146.3" fill="none" stroke="#7e996f" stroke-width="0.7" opacity="0.3"/><path d="M370.9 135.8 Q369.5 144.2 368.1 154.6" fill="none" stroke="#7e996f" stroke-width="0.7" opacity="0.3"/><path d="M390.9 147.7 Q388.2 154.6 385.5 163.5" fill="none" stroke="#7e996f" stroke-width="0.7" opacity="0.3"/><path d="M406 164.9 Q402.1 170.4 398.2 178" fill="none" stroke="#7e996f" stroke-width="0.7" opacity="0.3"/><path d="M420.1 182.7 Q412.9 187.9 405.7 195.1" fill="none" stroke="#7e996f" stroke-width="0.7" opacity="0.3"/><path d="M428.8 203.6 Q420.6 207 412.4 212.5" fill="none" stroke="#7e996f" stroke-width="0.7" opacity="0.3"/></g></g><g data-part="leaf-3"><path d="M332.6 437.3 Q331.6 425.5 328.6 414.1 L334.5 412.8 Q338.4 424 340.5 435.6Z" fill="url(#watercolor-gomchwi-motion-g-stalk-soft)" stroke="#79935b" stroke-width="2.6" stroke-opacity="0.32"/><path d="M415.7 321.2 C415.6 322.4 414.8 325.6 414.8 326.8 C414.8 328 415.3 331 415.6 332.1 C416 333.3 417.5 336.3 417.8 337.5 C418.1 338.7 418.6 341.9 418.3 343.1 C418.1 344.3 416.5 347.4 415.8 348.5 C415.2 349.7 412.9 352.5 412.3 353.7 C411.8 354.8 410.8 357.7 410.5 358.9 C410.3 360.1 410.4 363.4 410.2 364.6 C409.9 365.8 409.1 369 408.5 370.1 C407.8 371.1 405.2 373.7 404.2 374.6 C403.2 375.6 400.2 377.7 399.3 378.7 C398.3 379.6 396.4 382.2 395.8 383.3 C395.2 384.4 394.3 387.7 393.7 388.9 C393.1 390.1 391.4 393.1 390.5 394.1 C389.6 395 386.4 396.9 385.1 397.6 C383.9 398.3 380.2 399.6 379 400.3 C377.7 400.9 374.9 402.9 373.8 403.7 C372.8 404.6 370.5 407.4 369.5 408.4 C368.5 409.3 365.7 411.7 364.4 412.3 C363.2 412.9 359.4 413.7 357.9 414 C356.5 414.2 352.5 414.2 351.1 414.5 C349.7 414.7 346.2 415.5 344.9 416.1 C343.6 416.6 340.4 418.6 339.2 419.2 C337.9 419.8 334.4 421.4 333 421.7 C331.7 422 327.9 422 326.5 421.9 C325.1 421.8 321.4 421 320 420.9 C318.6 420.8 315 420.8 313.7 421 C312.3 421.2 308.5 422.5 307.1 422.8 C305.7 423.1 301.8 423.9 300.4 423.9 C299 423.9 295.4 422.9 294.1 422.5 C292.8 422 289.7 420.1 288.4 419.6 C287.2 419 284 417.9 282.6 417.6 C281.3 417.3 277.5 417.3 276.1 417.1 C274.6 416.9 270.8 416.5 269.6 416 C268.3 415.5 265.5 413.6 264.5 412.7 C263.5 411.9 261.5 409.1 260.5 408.2 C259.6 407.3 257.2 405.2 256.1 404.6 C255 403.9 251.5 402.9 250.2 402.4 C248.9 401.9 245.4 400.6 244.3 399.9 C243.3 399.2 241.1 396.7 240.4 395.7 C239.7 394.6 238.7 391.5 238.1 390.5 C237.5 389.4 235.9 386.8 235.1 385.9 C234.2 385 231.3 383 230.3 382.2 C229.3 381.3 226.4 379.1 225.7 378.1 C224.9 377.1 223.9 374.1 223.7 372.9 C223.4 371.7 223.8 368.3 223.8 367.1 C223.8 365.9 223.6 362.8 223.3 361.7 C223 360.5 221.4 357.8 220.9 356.7 C220.3 355.6 218.7 352.7 218.4 351.5 C218.2 350.4 218.4 347.2 218.6 346 C218.9 344.8 220.5 341.6 221 340.4 C221.4 339.3 222.4 336.3 222.5 335.1 C222.6 333.9 222 330.8 221.8 329.6 C221.6 328.4 220.9 325.1 221 323.9 C221.1 322.7 222.1 319.6 222.7 318.5 C223.3 317.4 225.8 314.7 226.6 313.6 C227.4 312.6 229.5 309.9 230 308.8 C230.6 307.7 231.3 304.5 231.6 303.3 C232 302.1 232.6 298.7 233.2 297.6 C233.8 296.5 236 293.8 237.1 292.9 C238.1 292 241.7 290.2 242.9 289.5 C244.1 288.7 247.3 286.9 248.3 286.1 C249.3 285.2 251.4 282.5 252.2 281.5 C253 280.5 254.9 277.5 255.8 276.5 C256.8 275.6 259.8 273.5 261 273 C262.3 272.4 266.2 271.5 267.5 271 C268.9 270.6 272.4 269.6 273.7 269 C274.9 268.4 277.7 266.2 278.8 265.4 C279.9 264.5 282.7 261.9 283.9 261.2 C285.1 260.5 288.6 259.1 290 258.8 C291.4 258.5 295.3 258.6 296.8 258.5 C298.2 258.5 301.9 258.6 303.3 258.4 C304.7 258.2 308.2 257.1 309.6 256.6 C310.9 256.2 314.5 254.6 315.9 254.3 C317.3 254 321.1 253.8 322.5 253.9 C323.9 254.1 327.5 255.4 328.8 255.9 C330.2 256.3 333.5 257.6 334.8 257.8 C336.2 258.1 339.8 258.1 341.2 258 C342.6 258 346.5 257.4 347.9 257.4 C349.4 257.4 353 258 354.3 258.4 C355.5 258.9 358.5 260.9 359.6 261.6 C360.7 262.3 363.4 264.3 364.6 264.9 C365.8 265.4 369.2 266.3 370.6 266.6 C372 266.9 375.9 267.2 377.3 267.6 C378.6 268 381.9 269.5 382.9 270.2 C384 271 385.9 273.8 386.6 274.8 C387.4 275.9 389 278.8 389.8 279.7 C390.6 280.6 393.2 282.6 394.3 283.3 C395.3 284 398.6 285.6 399.7 286.4 C400.7 287.2 403.1 289.6 403.7 290.6 C404.3 291.7 404.9 294.9 405.2 296.1 C405.5 297.3 405.7 300.5 406.1 301.6 C406.5 302.7 408.2 305.3 408.9 306.3 C409.7 307.3 412.3 309.6 413.1 310.6 C413.8 311.6 415.5 314.5 415.8 315.6 C416 316.8 415.8 320 415.7 321.2Z" fill="url(#watercolor-gomchwi-motion-g-leaf-soft)" stroke="#33633c" stroke-width="2.6" stroke-opacity="0.32"/><g clip-path="url(#watercolor-gomchwi-motion-clip2)"><path d="M331.5 413.4 C344.4 395.5 395 323.1 408.7 306.1 C422.4 289 412.4 309.4 413.6 311.3 C414.8 313.2 415.8 315.3 416 317.4 C416.2 319.6 415.2 322 415.1 324.2 C414.9 326.5 414.7 328.6 415.2 330.7 C415.6 332.9 417.2 334.9 417.7 337.1 C418.2 339.3 418.7 341.6 418.2 343.8 C417.7 346 415.9 348.1 414.7 350.2 C413.5 352.3 411.9 354.2 411.1 356.3 C410.4 358.4 410.7 360.7 410.3 362.9 C409.9 365.1 409.9 367.5 408.8 369.6 C407.7 371.6 405.5 373.3 403.7 375 C402 376.7 399.5 378.1 398 379.9 C396.5 381.7 395.8 383.9 394.8 386 C393.7 388.1 393.2 390.7 391.7 392.6 C390.2 394.5 388 396 385.8 397.3 C383.6 398.6 380.7 399.2 378.5 400.5 C376.3 401.8 374.5 403.3 372.7 404.9 C370.8 406.6 369.4 409 367.3 410.4 C365.2 411.9 362.8 413 360.2 413.6 C357.7 414.3 354.6 413.9 352 414.4 C349.4 414.8 347 415.3 344.6 416.2 C342.2 417.1 340.1 419 337.7 420 C335.3 420.9 331.2 423.2 330.1 422.1 C329.1 421 331.3 414.9 331.5 413.4 C331.8 412 318.7 431.3 331.5 413.4Z" fill="#33633c" opacity="0.22"/><path d="M333 411.8 C323.4 403.6 291.4 375.5 275.6 362.7 C259.8 349.8 244.3 339.4 238 334.7 L237.5 335.4 C243.6 340.2 258.5 351.4 274 364.6 C289.4 377.9 320.8 406.7 330.1 415.1Z" fill="url(#watercolor-gomchwi-motion-g-vein-soft)"/><path d="M333.5 412.5 C327.6 401 312 362.7 298.1 343.6 C284.3 324.4 258.2 305.2 250.2 297.6 L249.6 298.1 C257.4 306 282.7 325.7 296.1 345.1 C309.4 364.4 324 402.8 329.6 414.4Z" fill="url(#watercolor-gomchwi-motion-g-vein-soft)"/><path d="M333.5 412.7 C328.1 398.9 308.7 353.8 300.7 330.3 C292.7 306.7 288.2 281.3 285.7 271.5 L284.9 271.6 C287.1 281.5 290.8 307.3 298.3 331 C305.7 354.8 324.3 400.4 329.5 414.2Z" fill="url(#watercolor-gomchwi-motion-g-vein-soft)"/><path d="M333.7 413.6 C334.5 399.5 339.5 353.4 338.5 329.4 C337.4 305.3 329.2 279.1 327.4 269.1 L326.6 269.2 C328.2 279.2 335.4 305.4 335.9 329.4 C336.4 353.5 330.5 399.3 329.4 413.3Z" fill="url(#watercolor-gomchwi-motion-g-vein-soft)"/><path d="M333.7 413.8 C335.8 400.7 339.9 357.4 346.6 334.9 C353.3 312.5 369.3 288.5 373.9 279.2 L373.2 278.9 C368.3 288.1 351.5 311.8 344.2 334.2 C336.9 356.5 331.9 399.9 329.4 413.1Z" fill="url(#watercolor-gomchwi-motion-g-vein-soft)"/><path d="M333.4 414.6 C340.1 403.3 363.6 365.6 374 346.8 C384.4 328 392.4 309.1 396 301.6 L395.3 301.2 C391.4 308.6 382.7 327 371.8 345.5 C360.8 364.1 336.7 401.2 329.7 412.3Z" fill="url(#watercolor-gomchwi-motion-g-vein-soft)"/><path d="M281 369 C278.8 368.3 271.1 365.3 267.7 364.7 C264.2 364.2 261.6 365.4 260.4 365.6" fill="none" stroke="#b5c990" stroke-width="0.7" opacity="0.82"/><path d="M281 369 C280 366.9 275.6 359.8 274.5 356.6 C273.3 353.3 274.1 350.5 274.1 349.3" fill="none" stroke="#b5c990" stroke-width="0.7" opacity="0.82"/><path d="M256.8 349.3 C254.8 348.4 247.6 344.7 244.6 343.7 C241.5 342.6 239.5 343.2 238.5 343.1" fill="none" stroke="#b5c990" stroke-width="0.7" opacity="0.82"/><path d="M256.8 349.3 C255.5 347.5 250.6 341.1 249.1 338.3 C247.5 335.5 247.7 333.4 247.5 332.4" fill="none" stroke="#b5c990" stroke-width="0.7" opacity="0.82"/><path d="M302 352 C300.1 350.8 293.4 345.9 290.2 344.5 C287 343 284.2 343.6 283 343.4" fill="none" stroke="#b5c990" stroke-width="0.7" opacity="0.82"/><path d="M302 352 C301.5 349.7 299.2 341.8 298.9 338.3 C298.6 334.9 300.1 332.4 300.4 331.2" fill="none" stroke="#b5c990" stroke-width="0.7" opacity="0.82"/><path d="M276.9 321.9 C275.2 320.4 269.2 315.1 266.5 313.3 C263.8 311.5 261.7 311.6 260.8 311.2" fill="none" stroke="#b5c990" stroke-width="0.7" opacity="0.82"/><path d="M276.9 321.9 C276.1 319.8 273 312.4 272.2 309.2 C271.5 306.1 272.2 304.2 272.2 303.1" fill="none" stroke="#b5c990" stroke-width="0.7" opacity="0.82"/><path d="M302.7 340 C301.2 338.2 296.2 331.6 293.6 329.3 C291 327 288.1 326.7 287 326.2" fill="none" stroke="#b5c990" stroke-width="0.7" opacity="0.82"/><path d="M302.7 340 C302.9 337.7 303 329.4 303.7 326 C304.5 322.6 306.7 320.7 307.3 319.6" fill="none" stroke="#b5c990" stroke-width="0.7" opacity="0.82"/><path d="M291.9 302.5 C290.6 300.6 286.5 293.7 284.5 291.2 C282.5 288.7 280.4 288.1 279.6 287.5" fill="none" stroke="#b5c990" stroke-width="0.7" opacity="0.82"/><path d="M291.9 302.5 C291.7 300.2 291 292.2 291.2 289 C291.3 285.8 292.6 284.2 292.9 283.2" fill="none" stroke="#b5c990" stroke-width="0.7" opacity="0.82"/><path d="M337.2 338.9 C336.3 336.8 333.3 329 331.5 326.1 C329.6 323.1 326.9 322.1 326 321.3" fill="none" stroke="#b5c990" stroke-width="0.7" opacity="0.82"/><path d="M337.2 338.9 C338 336.7 340.4 328.8 342.1 325.7 C343.8 322.7 346.4 321.4 347.3 320.6" fill="none" stroke="#b5c990" stroke-width="0.7" opacity="0.82"/><path d="M333.8 300.7 C333.1 298.5 331.1 290.8 329.9 287.8 C328.6 284.8 326.8 283.7 326.2 282.9" fill="none" stroke="#b5c990" stroke-width="0.7" opacity="0.82"/><path d="M333.8 300.7 C334.3 298.5 335.8 290.6 336.9 287.6 C337.9 284.5 339.6 283.3 340.2 282.5" fill="none" stroke="#b5c990" stroke-width="0.7" opacity="0.82"/><path d="M343 343.4 C342.8 341.1 342.6 332.8 341.8 329.4 C341 326 338.8 324.1 338.2 323.1" fill="none" stroke="#b5c990" stroke-width="0.7" opacity="0.82"/><path d="M343 343.4 C344.5 341.6 349.3 334.9 351.9 332.6 C354.5 330.3 357.4 330 358.5 329.4" fill="none" stroke="#b5c990" stroke-width="0.7" opacity="0.82"/><path d="M357 308 C357 305.8 357.7 297.8 357.5 294.5 C357.3 291.3 356 289.7 355.6 288.7" fill="none" stroke="#b5c990" stroke-width="0.7" opacity="0.82"/><path d="M357 308 C358.2 306.1 362.2 299.2 364.2 296.6 C366.2 294.1 368.2 293.5 369 292.9" fill="none" stroke="#b5c990" stroke-width="0.7" opacity="0.82"/><path d="M368.5 353.6 C368.8 351.3 370.4 343.2 370.4 339.7 C370.3 336.2 368.6 333.9 368.2 332.7" fill="none" stroke="#b5c990" stroke-width="0.7" opacity="0.82"/><path d="M368.5 353.6 C370.4 352.2 376.6 346.7 379.6 345 C382.6 343.3 385.5 343.6 386.7 343.3" fill="none" stroke="#b5c990" stroke-width="0.7" opacity="0.82"/><path d="M384.4 324.5 C385 322.3 387.4 314.7 387.8 311.5 C388.3 308.3 387.4 306.4 387.3 305.4" fill="none" stroke="#b5c990" stroke-width="0.7" opacity="0.82"/><path d="M384.4 324.5 C386 322.9 391.4 317 393.9 314.9 C396.4 312.9 398.5 312.8 399.4 312.3" fill="none" stroke="#b5c990" stroke-width="0.7" opacity="0.82"/><path d="M225.1 336.8 Q232.7 333.6 240.3 332.5" fill="none" stroke="#33633c" stroke-width="0.7" opacity="0.3"/><path d="M226.2 318.1 Q235.5 316.7 244.9 317.4" fill="none" stroke="#33633c" stroke-width="0.7" opacity="0.3"/><path d="M235.2 300.4 Q243.4 300.4 251.6 302.4" fill="none" stroke="#33633c" stroke-width="0.7" opacity="0.3"/><path d="M251.4 286.7 Q258.5 288 265.5 291.2" fill="none" stroke="#33633c" stroke-width="0.7" opacity="0.3"/><path d="M267.4 273.5 Q274.3 277.1 281.2 282.7" fill="none" stroke="#33633c" stroke-width="0.7" opacity="0.3"/><path d="M286.4 262.7 Q291.7 267.2 297.1 273.8" fill="none" stroke="#33633c" stroke-width="0.7" opacity="0.3"/><path d="M308.5 259.6 Q312 264.1 315.5 270.6" fill="none" stroke="#33633c" stroke-width="0.7" opacity="0.3"/><path d="M330.2 259 Q331.8 265.3 333.4 273.5" fill="none" stroke="#33633c" stroke-width="0.7" opacity="0.3"/><path d="M352.1 260.5 Q351.6 267.2 351.2 275.9" fill="none" stroke="#33633c" stroke-width="0.7" opacity="0.3"/><path d="M371.1 269 Q369.5 274.4 368 281.8" fill="none" stroke="#33633c" stroke-width="0.7" opacity="0.3"/><path d="M387.1 280.7 Q383.2 286.2 379.4 293.6" fill="none" stroke="#33633c" stroke-width="0.7" opacity="0.3"/><path d="M401.8 293.8 Q395.3 299 388.9 306.2" fill="none" stroke="#33633c" stroke-width="0.7" opacity="0.3"/></g></g></g></svg>
